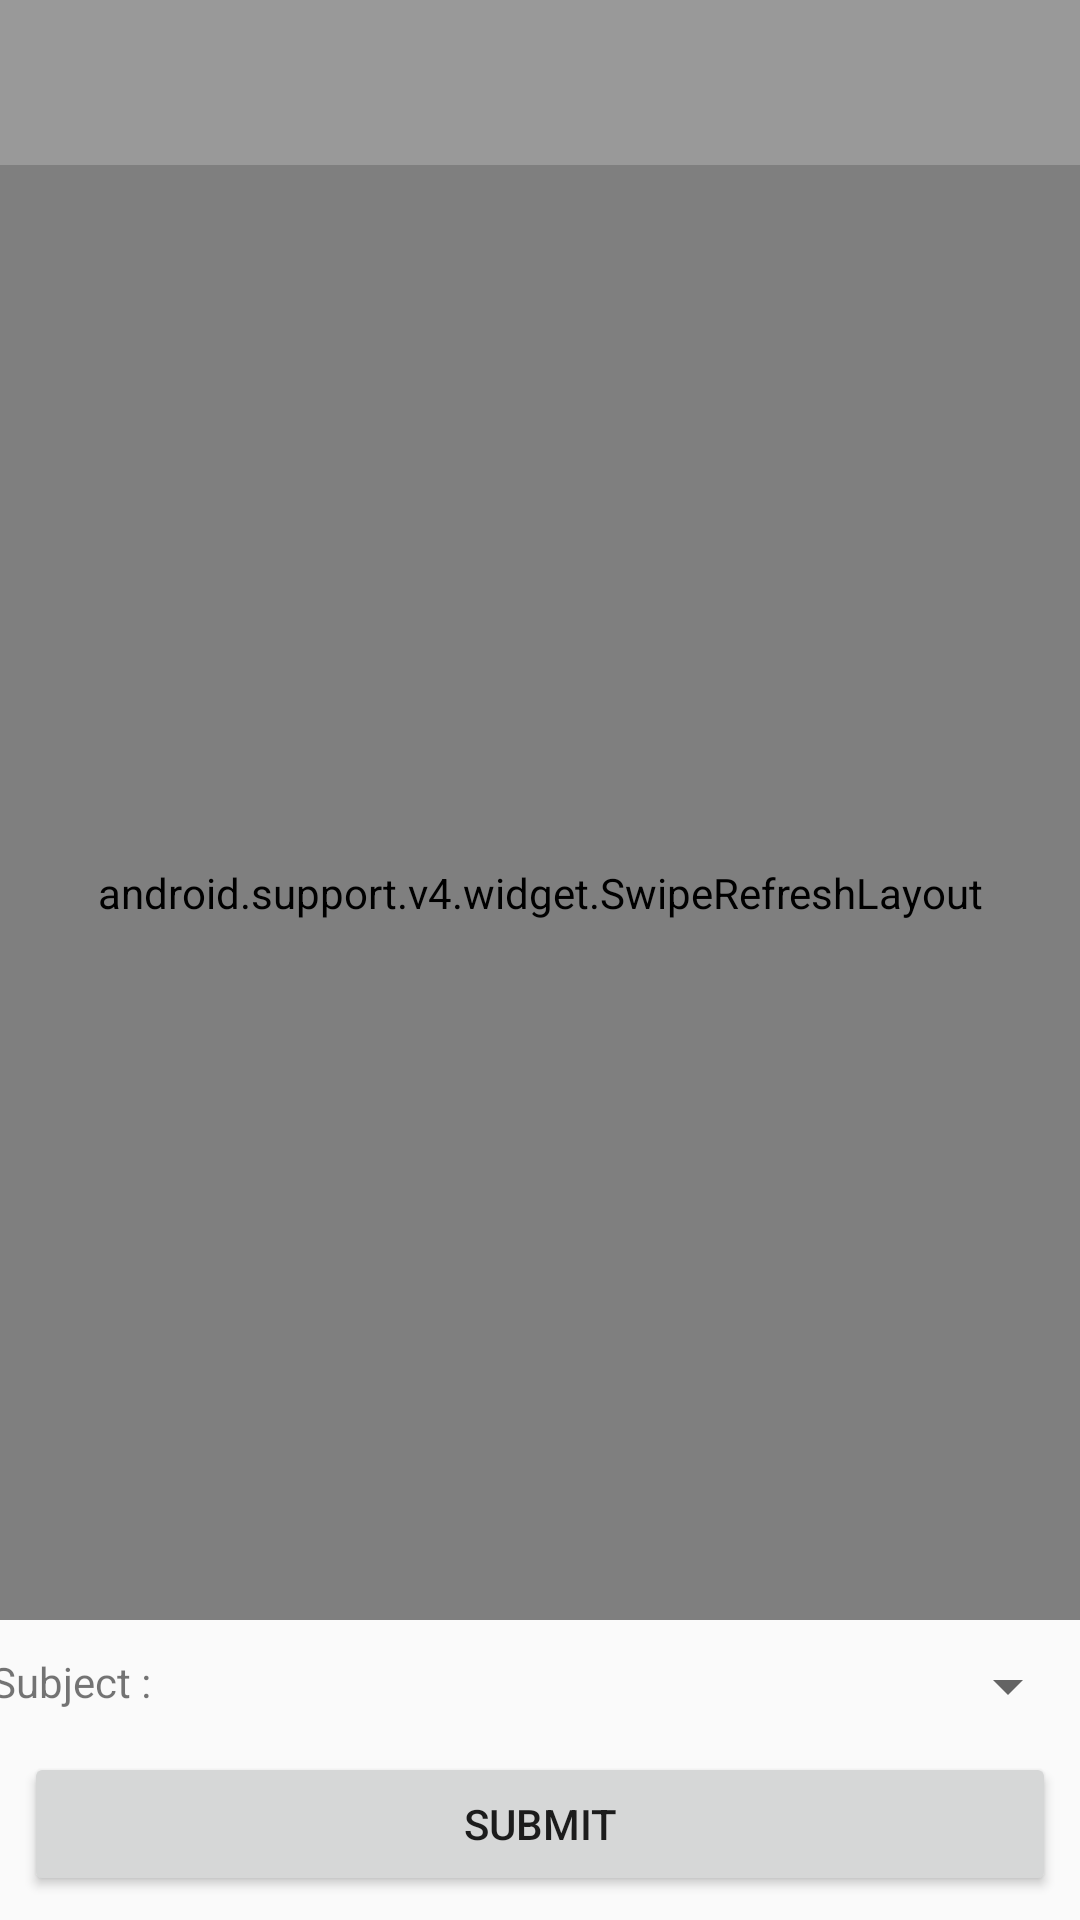

Produce the Android XML layout that renders to this screen, including the resource entries it uses.
<!-- AndroidManifest.xml: activity theme AppTheme.LightNoActionBar -->
<!-- res/layout/activity_take_attendence.xml -->
<?xml version="1.0" encoding="utf-8"?>
<android.support.constraint.ConstraintLayout xmlns:android="http://schemas.android.com/apk/res/android"
    xmlns:app="http://schemas.android.com/apk/res-auto"
    xmlns:tools="http://schemas.android.com/tools"
    android:layout_width="match_parent"
    android:layout_height="match_parent"
    tools:context="com.aktu.root.teachersassistant.teacher.takeattendence.TakeAttendenceActivity">

    <android.support.design.widget.AppBarLayout
        android:id="@+id/appbarlayout"
        android:layout_width="match_parent"
        android:layout_height="wrap_content"
        android:theme="@style/AppTheme">

        <android.support.v7.widget.Toolbar
            android:id="@+id/takeAttendenceToolBar"
            android:layout_width="match_parent"
            android:layout_height="?attr/actionBarSize"
            android:background="@color/aluminum"
            app:popupTheme="@style/AppTheme" />
    </android.support.design.widget.AppBarLayout>

    <android.support.v4.widget.SwipeRefreshLayout xmlns:android="http://schemas.android.com/apk/res/android"
        android:id="@+id/takeAttendence_swiperefresh"
        android:layout_width="match_parent"
        android:layout_height="match_parent"
        android:layout_marginBottom="100dp"
        android:layout_marginTop="55dp"
        app:layout_constraintBottom_toBottomOf="parent"
        app:layout_constraintEnd_toEndOf="parent"
        app:layout_constraintStart_toStartOf="parent"
        app:layout_constraintTop_toTopOf="parent">

        <android.support.v7.widget.RecyclerView
            android:id="@+id/takeAttendenceRecylcerView"
            android:layout_width="0dp"
            android:layout_height="match_parent"
            app:layout_constraintBottom_toBottomOf="parent"
            app:layout_constraintEnd_toEndOf="parent"
            app:layout_constraintStart_toStartOf="parent"
            app:layout_constraintTop_toTopOf="parent">

        </android.support.v7.widget.RecyclerView>

    </android.support.v4.widget.SwipeRefreshLayout>

    <Button
        android:id="@+id/postAttendence"
        android:layout_width="0dp"
        android:layout_height="wrap_content"
        android:layout_marginBottom="8dp"
        android:layout_marginEnd="8dp"
        android:layout_marginStart="8dp"
        android:text="submit"
        app:layout_constraintBottom_toBottomOf="parent"
        app:layout_constraintEnd_toEndOf="parent"
        app:layout_constraintStart_toStartOf="parent" />

    <Spinner
        android:id="@+id/spinner"
        android:layout_width="0dp"
        android:layout_height="0dp"
        android:layout_marginStart="16dp"
        app:layout_constraintBottom_toTopOf="@+id/postAttendence"
        app:layout_constraintEnd_toEndOf="parent"
        app:layout_constraintStart_toEndOf="@+id/textView"
        app:layout_constraintTop_toBottomOf="@+id/takeAttendence_swiperefresh" />

    <TextView
        android:id="@+id/textView"
        android:layout_width="wrap_content"
        android:layout_height="0dp"
        android:layout_marginBottom="14dp"
        android:layout_marginEnd="318dp"
        android:layout_marginStart="8dp"
        android:layout_marginTop="11dp"
        android:text="Subject : "
        app:layout_constraintBottom_toTopOf="@+id/postAttendence"
        app:layout_constraintEnd_toEndOf="parent"
        app:layout_constraintStart_toStartOf="parent"
        app:layout_constraintTop_toBottomOf="@+id/takeAttendence_swiperefresh" />

</android.support.constraint.ConstraintLayout>
<!-- resources referenced by this layout -->
<resources>
  <color name="aluminum">#999999</color>
  <style name="AppTheme" parent="Theme.AppCompat.Light.DarkActionBar">
          <item name="android:windowContentTransitions">true</item>
          <item name="android:windowAllowEnterTransitionOverlap">true</item>
          <item name="android:windowAllowReturnTransitionOverlap">true</item>
          <item name="android:windowSharedElementEnterTransition">@android:transition/move</item>
          <item name="android:windowSharedElementExitTransition">@android:transition/move</item>
  
          <item name="colorPrimary">@color/colorPrimary</item>
          <item name="colorPrimaryDark">@color/colorPrimaryDark</item>
          <item name="colorAccent">@color/colorAccent</item>
      </style>
  <style name="AppTheme.LightNoActionBar" parent="Theme.AppCompat.Light.NoActionBar">
          <item name="android:windowContentTransitions">true</item>
          <item name="android:windowAllowEnterTransitionOverlap">true</item>
          <item name="android:windowAllowReturnTransitionOverlap">true</item>
          <item name="android:windowSharedElementEnterTransition">@android:transition/move</item>
          <item name="android:windowSharedElementExitTransition">@android:transition/move</item>
      </style>
  <color name="colorPrimary">#3F51B5</color>
  <color name="colorPrimaryDark">#303F9F</color>
  <color name="colorAccent">#FF4081</color>
</resources>
